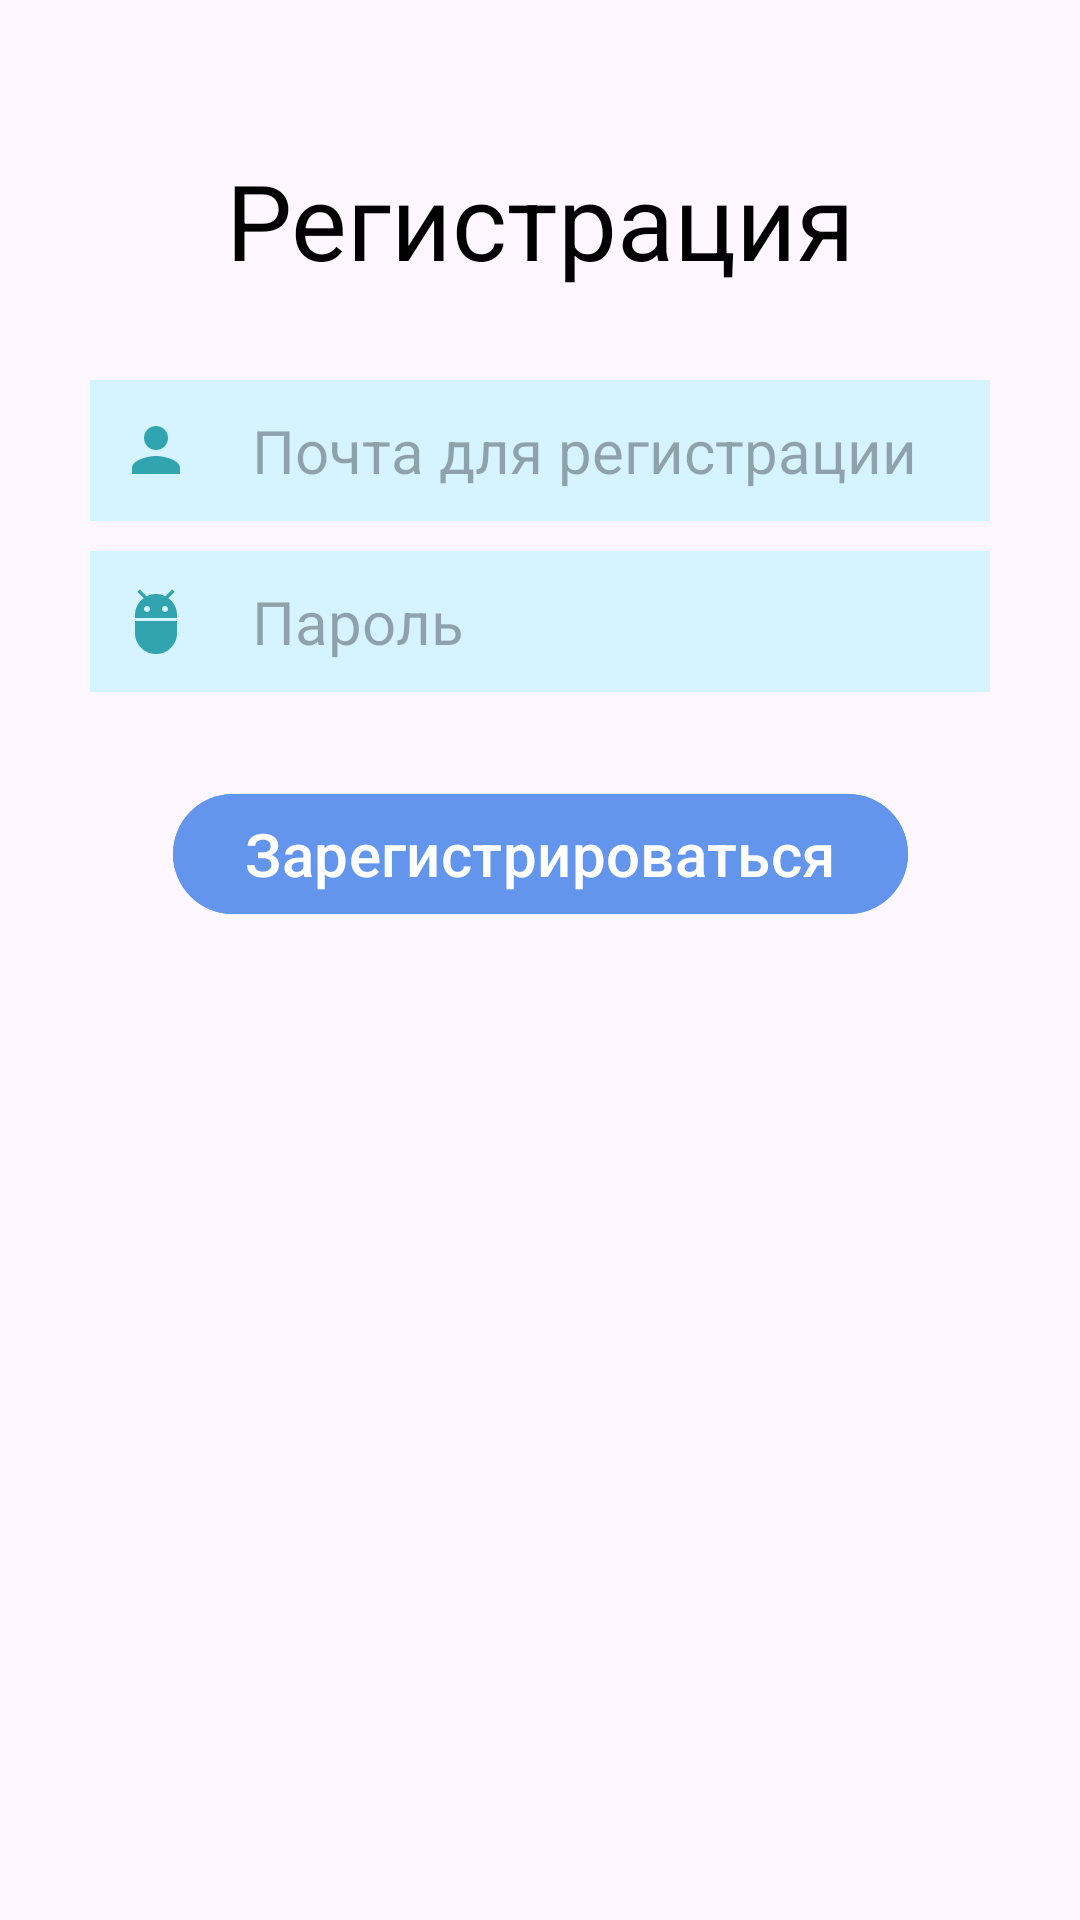

The Android layout XML behind this screen, and the referenced resources:
<!-- AndroidManifest.xml: application theme Theme.AndroidВведениедз -->
<!-- res/layout/activity_main.xml -->
<?xml version="1.0" encoding="utf-8"?>
<androidx.constraintlayout.widget.ConstraintLayout xmlns:android="http://schemas.android.com/apk/res/android"
    xmlns:app="http://schemas.android.com/apk/res-auto"
    xmlns:tools="http://schemas.android.com/tools"
    android:layout_width="match_parent"
    android:layout_height="match_parent"
    android:background="@drawable/login_background"
    tools:context=".MainActivity">

    <TextView
        android:id="@+id/signin"
        android:layout_width="match_parent"
        android:layout_height="wrap_content"
        android:layout_margin="50dp"
        android:gravity="center"
        android:text="Регистрация"
        android:textColor="@color/black"
        android:textSize="35dp"
        app:layout_constraintEnd_toEndOf="parent"
        app:layout_constraintStart_toStartOf="parent"
        app:layout_constraintTop_toTopOf="parent" />

    <EditText
        android:id="@+id/username"
        android:layout_width="match_parent"
        android:layout_height="wrap_content"
        android:layout_marginHorizontal="30dp"
        android:layout_marginVertical="30dp"
        android:background="#6495EDff"
        android:drawableLeft="@drawable/baseline_person_24"
        android:drawablePadding="20dp"
        android:hint="Почта для регистрации"
        android:inputType="textEmailAddress"
        android:padding="10dp"
        android:textColor="@color/black"
        android:textSize="20dp"
        app:layout_constraintEnd_toEndOf="parent"
        app:layout_constraintStart_toStartOf="parent"
        app:layout_constraintTop_toBottomOf="@id/signin"
        app:layout_constraintVertical_chainStyle="packed" />

    <EditText
        android:id="@+id/password"
        android:layout_width="match_parent"
        android:layout_height="wrap_content"
        android:layout_marginHorizontal="30dp"
        android:layout_marginVertical="10dp"
        android:background="#6495EDff"
        android:drawableLeft="@drawable/baseline_adb_24"
        android:drawablePadding="20dp"
        android:hint="Пароль"
        android:inputType="textPassword"
        android:padding="10dp"
        android:textColor="@color/black"
        android:textSize="20dp"
        app:layout_constraintEnd_toEndOf="parent"
        app:layout_constraintStart_toStartOf="parent"
        app:layout_constraintTop_toBottomOf="@+id/username"
        app:layout_constraintVertical_chainStyle="packed"
        tools:ignore="MissingConstraints,TextFields" />

    <com.google.android.material.button.MaterialButton
        android:id="@+id/loginbtn"
        android:layout_width="wrap_content"
        android:layout_height="wrap_content"
        android:text="Зарегистрироваться"
        android:textSize="20dp"
        android:layout_margin="30dp"
        app:layout_constraintEnd_toEndOf="parent"
        app:layout_constraintStart_toStartOf="parent"
        app:layout_constraintTop_toBottomOf="@+id/password"
        android:backgroundTint="#6495ED"
        />


</androidx.constraintlayout.widget.ConstraintLayout>
<!-- resources referenced by this layout -->
<resources>
  <!-- drawable baseline_adb_24 (drawable) -->
  <vector android:height="24dp" android:tint="#30A4AF"
      android:viewportHeight="24" android:viewportWidth="24"
      android:width="24dp" xmlns:android="http://schemas.android.com/apk/res/android">
      <path android:fillColor="@android:color/white" android:pathData="M5,16c0,3.87 3.13,7 7,7s7,-3.13 7,-7v-4L5,12v4zM16.12,4.37l2.1,-2.1 -0.82,-0.83 -2.3,2.31C14.16,3.28 13.12,3 12,3s-2.16,0.28 -3.09,0.75L6.6,1.44l-0.82,0.83 2.1,2.1C6.14,5.64 5,7.68 5,10v1h14v-1c0,-2.32 -1.14,-4.36 -2.88,-5.63zM9,9c-0.55,0 -1,-0.45 -1,-1s0.45,-1 1,-1 1,0.45 1,1 -0.45,1 -1,1zM15,9c-0.55,0 -1,-0.45 -1,-1s0.45,-1 1,-1 1,0.45 1,1 -0.45,1 -1,1z"/>
  </vector>
  <!-- drawable baseline_person_24 (drawable) -->
  <vector android:height="24dp" android:tint="#30A4AF"
      android:viewportHeight="24" android:viewportWidth="24"
      android:width="24dp" xmlns:android="http://schemas.android.com/apk/res/android">
      <path android:fillColor="@android:color/white" android:pathData="M12,12c2.21,0 4,-1.79 4,-4s-1.79,-4 -4,-4 -4,1.79 -4,4 1.79,4 4,4zM12,14c-2.67,0 -8,1.34 -8,4v2h16v-2c0,-2.66 -5.33,-4 -8,-4z"/>
  </vector>
  <style name="Theme.AndroidВведениедз" parent="Base.Theme.AndroidВведениедз" />
  <style name="Base.Theme.AndroidВведениедз" parent="Theme.Material3.DayNight.NoActionBar">
          
          
      </style>
  <!-- not gathered from this repository: default colours our renderer supplied (Android Studio template values) -->
  <color name="black">#FF000000</color>
</resources>
